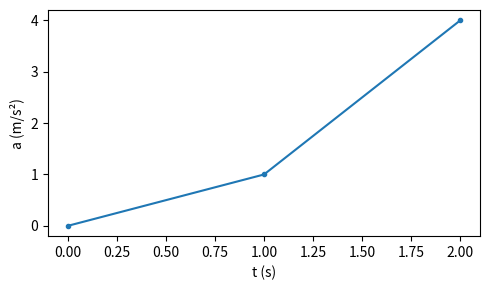

This chart was generated by the following Python code: (Note: this script raises an exception after producing the figure.)
"""Genera una figura de prueba y deja la caché de fuentes de matplotlib en la imagen."""
import sys

import matplotlib

matplotlib.use("Agg")
import matplotlib.pyplot as plt  # noqa: E402

fig, ax = plt.subplots(figsize=(5, 3), dpi=100)
ax.plot([0, 1, 2], [0, 1, 4], marker=".")
ax.set_xlabel("t (s)")
ax.set_ylabel("a (m/s²)")
fig.tight_layout()
fig.savefig(sys.argv[1])
